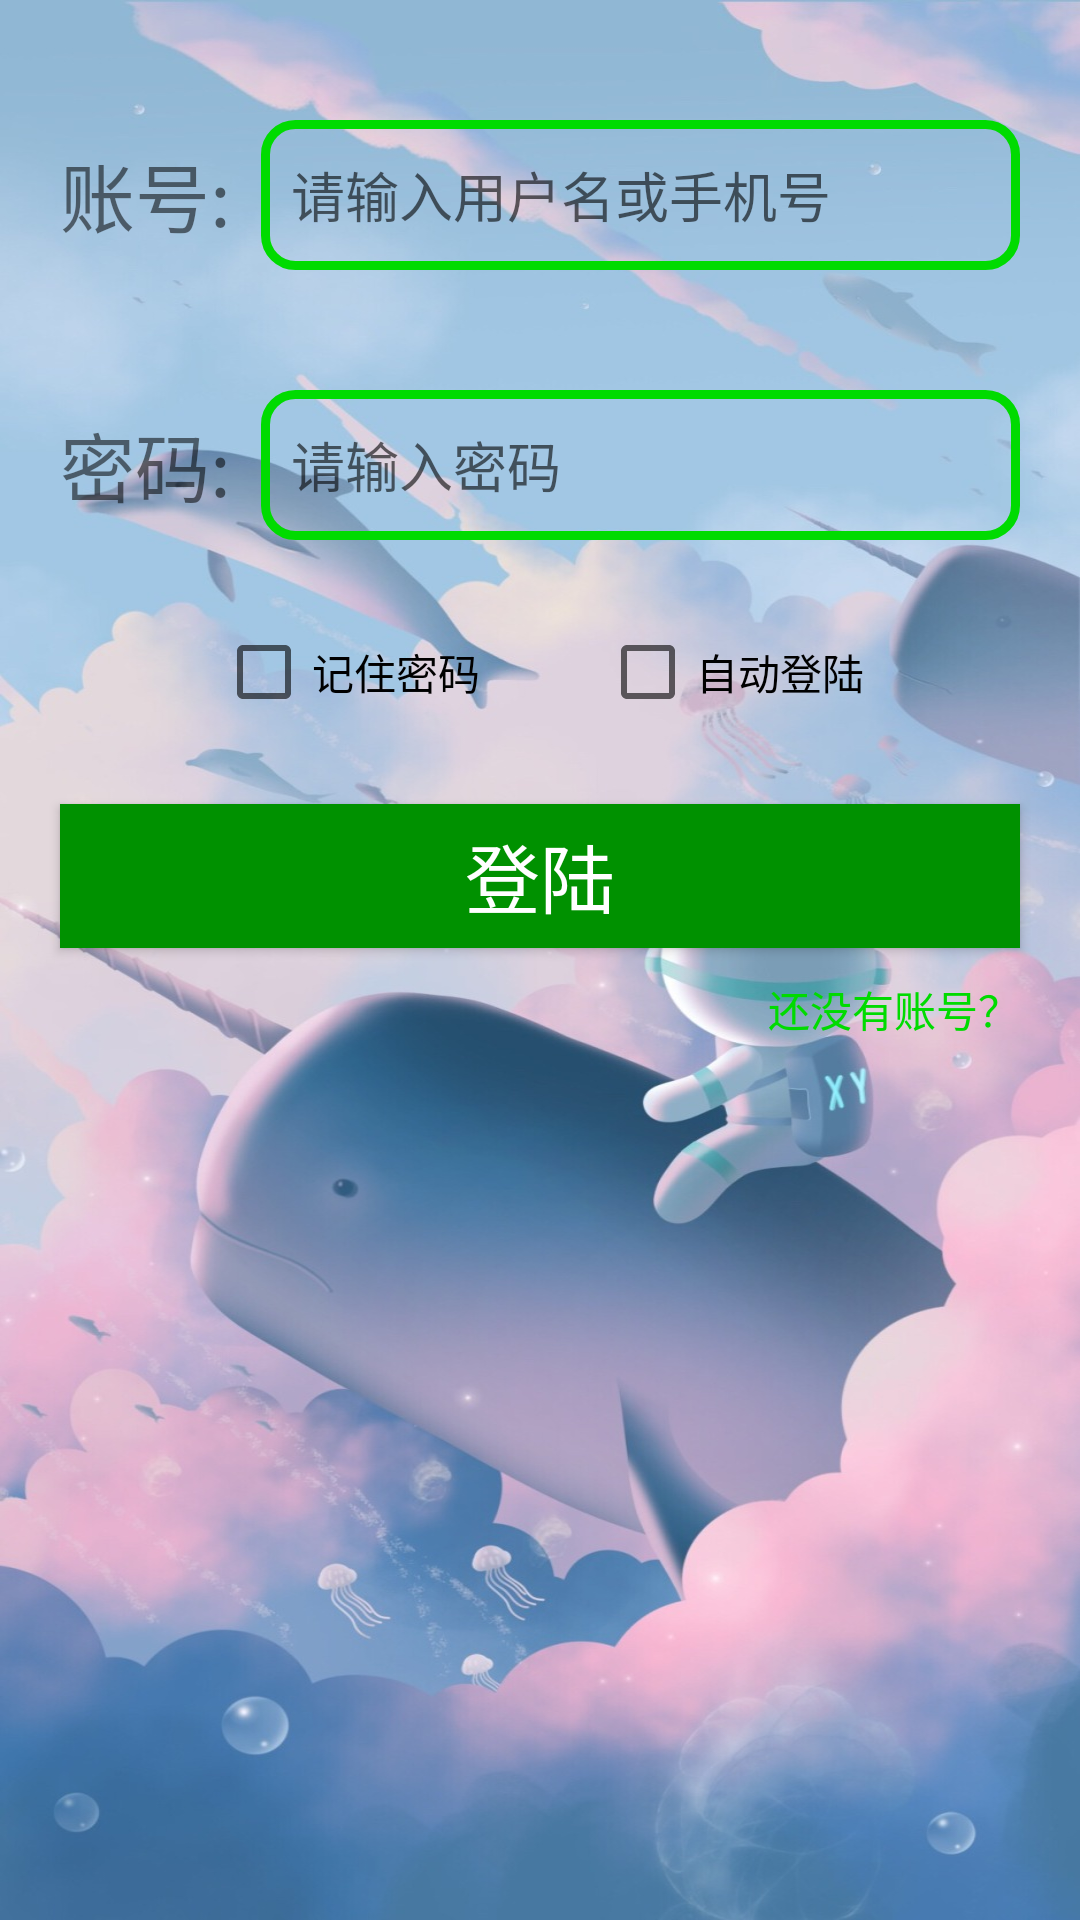

Here is an Android app screen rendered from its layout file. Give the layout XML and the strings, colors and styles it references.
<!-- AndroidManifest.xml: application theme Theme.SkipAds -->
<!-- res/layout/activity_login.xml -->
<?xml version="1.0" encoding="utf-8"?>
<LinearLayout xmlns:android="http://schemas.android.com/apk/res/android"
    xmlns:tools="http://schemas.android.com/tools"
    android:layout_width="match_parent"
    android:layout_height="match_parent"
    android:orientation="vertical"
    android:background="@drawable/activity_operator"
    tools:context=".activities.LoginActivity">

    <LinearLayout
        android:layout_width="match_parent"
        android:layout_height="wrap_content"
        android:layout_marginLeft="20dp"
        android:layout_marginTop="40dp"
        android:layout_marginRight="20dp"
        android:gravity="center_vertical"
        android:orientation="horizontal">

        <TextView
            android:layout_width="wrap_content"
            android:layout_height="wrap_content"
            android:text="账号:"
            android:textSize="25sp" />

        <EditText
            android:id="@+id/et_account"
            android:layout_width="match_parent"
            android:layout_height="50dp"
            android:layout_marginLeft="10dp"
            android:background="@drawable/edit_style"
            android:hint="请输入用户名或手机号"
            android:inputType="text"
            android:paddingLeft="10dp"
            android:textSize="18sp" />
    </LinearLayout>

    <LinearLayout
        android:layout_width="match_parent"
        android:layout_height="wrap_content"
        android:layout_marginLeft="20dp"
        android:layout_marginTop="40dp"
        android:layout_marginRight="20dp"
        android:gravity="center_vertical"
        android:orientation="horizontal">

        <TextView
            android:layout_width="wrap_content"
            android:layout_height="wrap_content"
            android:text="密码:"
            android:textSize="25sp" />

        <EditText
            android:id="@+id/et_password"
            android:layout_width="match_parent"
            android:layout_height="50dp"
            android:layout_marginLeft="10dp"
            android:background="@drawable/edit_style"
            android:hint="请输入密码"
            android:inputType="numberPassword"
            android:paddingLeft="10dp"
            android:textSize="18sp" />
    </LinearLayout>

    <LinearLayout
        android:layout_width="match_parent"
        android:layout_height="wrap_content"
        android:layout_marginLeft="20dp"
        android:layout_marginTop="20dp"
        android:layout_marginRight="20dp"
        android:gravity="center"
        android:orientation="horizontal">

        <CheckBox
            android:id="@+id/et_remember"
            android:layout_width="wrap_content"
            android:layout_height="wrap_content"
            android:text="记住密码" />

        <CheckBox
            android:id="@+id/et_auto_login"
            android:layout_width="wrap_content"
            android:layout_height="wrap_content"
            android:layout_marginLeft="40dp"
            android:text="自动登陆" />

    </LinearLayout>

    <Button
        android:id="@+id/btn_login"
        android:layout_width="match_parent"
        android:layout_height="wrap_content"
        android:layout_marginLeft="20dp"
        android:layout_marginTop="20dp"
        android:layout_marginRight="20dp"
        android:background="@drawable/button1"
        android:text="登陆"
        android:onClick="login"
        android:textColor="@color/white"
        android:textSize="25sp" />

    <TextView
        android:layout_width="wrap_content"
        android:layout_height="wrap_content"
        android:layout_gravity="right"
        android:layout_marginTop="10dp"
        android:layout_marginRight="20dp"
        android:text="还没有账号？"
        android:onClick="toRegister"
        android:textColor="@color/green_200" />

</LinearLayout>
<!-- resources referenced by this layout -->
<resources>
  <color name="green_200">#00db00</color>
  <color name="white">#FFFFFFFF</color>
  <!-- drawable activity_operator: jpg bitmap (drawable, 165084 bytes) -->
  <!-- drawable button1 (drawable) -->
  <?xml version="1.0" encoding="utf-8"?>
  <selector xmlns:android="http://schemas.android.com/apk/res/android">
  
      <item android:state_pressed="true" android:drawable="@color/green_200" />
      <item android:state_pressed="false" android:drawable="@color/green_700" />
  
  </selector>
  <!-- drawable edit_style (drawable) -->
  <?xml version="1.0" encoding="utf-8"?>
  <shape xmlns:android="http://schemas.android.com/apk/res/android">
  
      <stroke android:width="3dp" android:color="@color/green_200" />
  
      <corners android:radius="10dp" />
  
  </shape>
  <style name="Theme.SkipAds" parent="Theme.MaterialComponents.DayNight.DarkActionBar">
          
          <item name="colorPrimary">@color/purple_500</item>
          <item name="colorPrimaryVariant">@color/purple_700</item>
          <item name="colorOnPrimary">@color/white</item>
          
          <item name="colorSecondary">@color/teal_200</item>
          <item name="colorSecondaryVariant">@color/teal_700</item>
          <item name="colorOnSecondary">@color/black</item>
          
          <item name="android:statusBarColor" tools:targetApi="l">?attr/colorPrimaryVariant</item>
          
      </style>
  <color name="green_700">#009100</color>
  <color name="purple_500">#29A8ED</color>
  <color name="purple_700">#29A8ED</color>
  <color name="teal_200">#009100</color>
  <color name="teal_700">#FF018786</color>
  <color name="black">#FF000000</color>
</resources>
